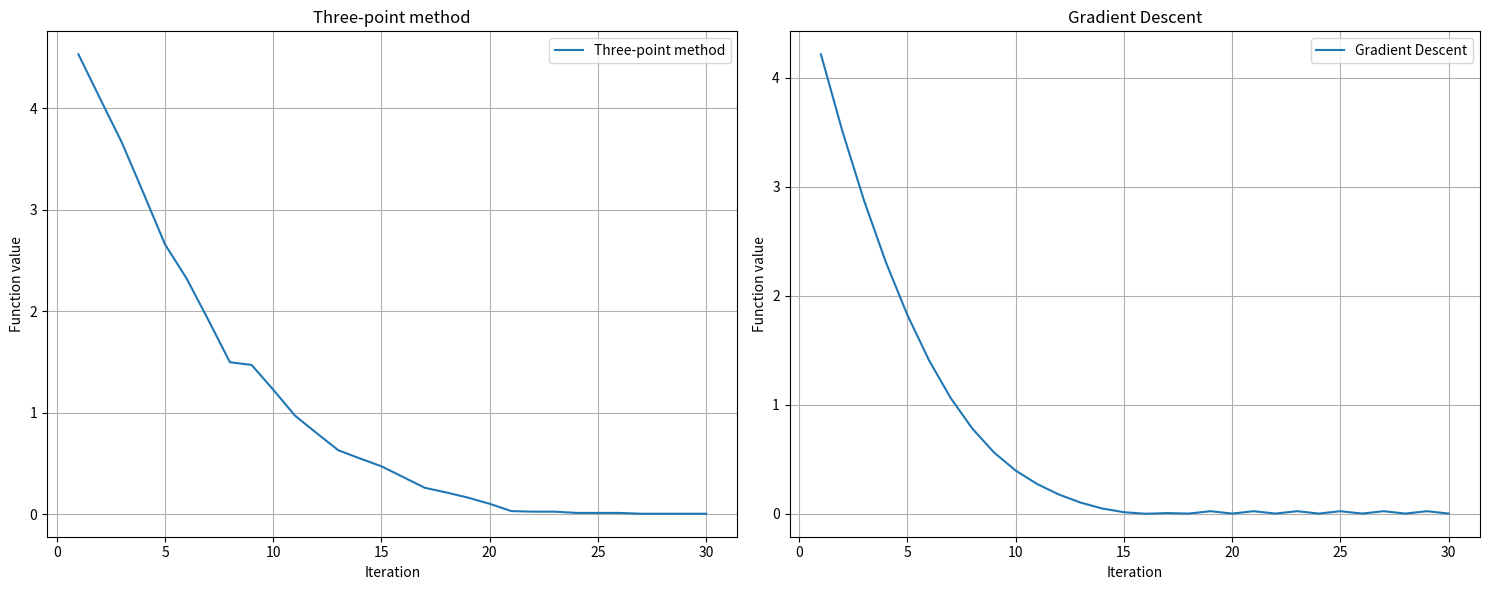

This figure's Python source: (Note: this script raises an exception after producing the figure.)
import numpy as np
import matplotlib.pyplot as plt


def f(x, y):
    return x ** 2 + 4 * y ** 2


def gradient_f(x, y):
    return np.array([2 * x, 8 * y])


epsilon = 0.1
initial_point = np.array([1.0, 1.0])
iterations = 30

three_point_values = []
x_three = initial_point.copy()
for _ in range(iterations):
    p = np.random.randn(2)
    p = epsilon * (p / np.linalg.norm(p))
    f_x = f(*x_three)
    f_x_p = f(*(x_three + p))
    f_x_m = f(*(x_three - p))
    if f_x_p < f_x:
        x_three += p
    elif f_x_m < f_x:
        x_three -= p
    three_point_values.append(f(*x_three))

gradient_values = []
x_grad = initial_point.copy()
for _ in range(iterations):
    grad = gradient_f(*x_grad)
    grad = epsilon * (grad / np.linalg.norm(grad))
    x_grad -= grad
    gradient_values.append(f(*x_grad))

plt.figure(figsize=(15, 6))

plt.subplot(1, 2, 1)
plt.plot(range(1, iterations + 1), three_point_values, label="Three-point method")
plt.xlabel("Iteration")
plt.ylabel("Function value")
plt.title("Three-point method")
plt.grid()
plt.legend()

plt.subplot(1, 2, 2)
plt.plot(range(1, iterations + 1), gradient_values, label="Gradient Descent")
plt.xlabel("Iteration")
plt.ylabel("Function value")
plt.title("Gradient Descent")
plt.grid()
plt.legend()

plt.tight_layout()
plt.savefig("Figs/2-2.pdf", bbox_inches="tight", dpi=300)
plt.show()
